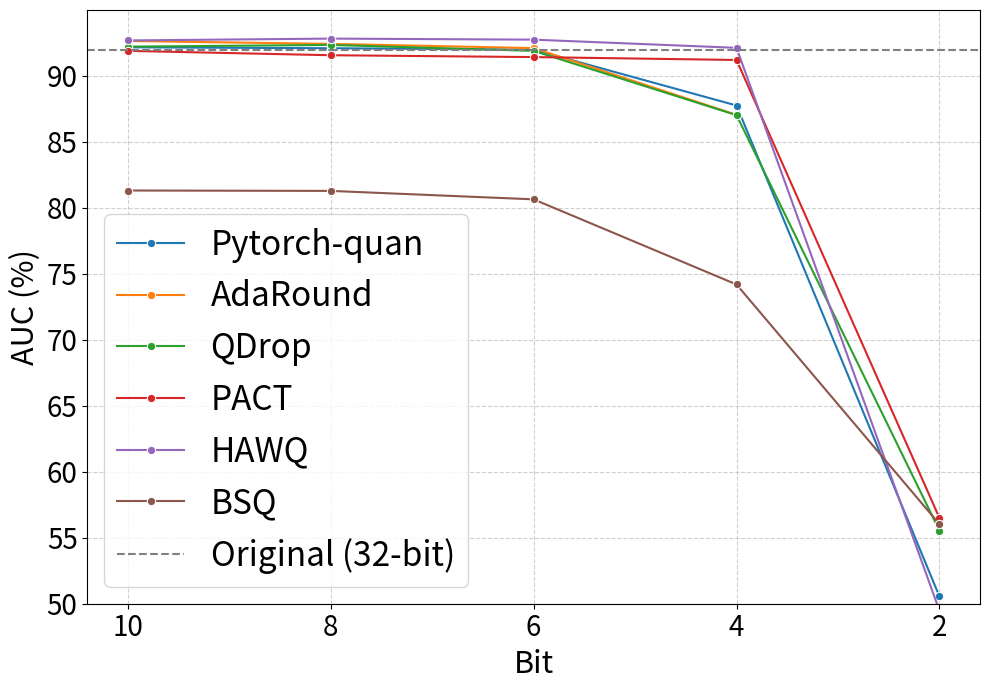

This chart was generated by the following Python code:
import pandas as pd
import matplotlib.pyplot as plt
import seaborn as sns
import numpy as np

def MIA_SMIA_CIFAR100():
    data = {
        'Dataset': ['CIFAR-100'] * 29,
        'Model': (
            ['Pytorch-quan']*5 +
            ['AdaRound']*4 +
            ['QDrop']*5 +
            ['PACT']*5 +
            ['HAWQ']*5 +
            ['BSQ']*5
        ),
        'Bit': (
            [10, 8, 6, 4, 2] +      # Pytorch-quan
            [10, 8, 6, 4] +         # Adaround
            [10, 8, 6, 4, 2] +      # Qdrop
            [10, 8, 6, 4, 2] +      # PACT
            [10, 8, 6, 4, 2] +      # HAWQ
            [10, 8, 6, 4, 2]        # BSQ
        ),
        'Value': [
            # Pytorch-quan
            92.16, 92.09, 91.98, 87.75, 50.55,
            # Adaround
            92.64, 92.42, 92.10, 87.04,
            # Qdrop
            92.21, 92.34, 91.89, 87.02, 55.54,
            # PACT
            91.89, 91.56, 91.42, 91.20, 56.50,
            # HAWQ
            92.68, 92.82, 92.74, 92.12, 49.48,
            # BSQ
            81.31, 81.28, 80.64, 74.19, 56.03
        ]
    }
    baseline = 91.93
    bit_order = ['10', '8', '6', '4', '2']
    df = pd.DataFrame(data)
    df['Bit'] = df['Bit'].astype(str)
    df['Bit'] = pd.Categorical(df['Bit'], categories=bit_order, ordered=True)
    plt.figure(figsize=(10, 7))
    sns.lineplot(
        data=df,
        x='Bit',
        y='Value',
        hue='Model',
        marker='o'
    )
    plt.axhline(
        y=baseline,
        color='gray',
        linestyle='--',
        linewidth=1.5,
        label='Original (32-bit)'
    )
    plt.xlabel('Bit', fontsize=22)
    plt.ylabel('AUC (%)', fontsize=22)
    plt.grid(True, linestyle='--', alpha=0.6)
    plt.ylim(bottom=50)
    plt.xticks(fontsize=20)
    plt.yticks(fontsize=20)
    handles, labels = plt.gca().get_legend_handles_labels()
    plt.legend(handles=handles, labels=labels, loc='lower left', fontsize=24, title_fontsize=15)
    plt.tight_layout()
    plt.show()

def MIA_MLleak_CIFAR100():
    data = {
        'Dataset': ['CIFAR-100'] * 29,
        'Model': (
            ['Pytorch-quan']*5 +
            ['AdaRound']*4 +
            ['QDrop']*5 +
            ['PACT']*5 +
            ['HAWQ']*5 +
            ['BSQ']*5
        ),
        'Bit': (
            [10, 8, 6, 4, 2] +      # Pytorch-quan
            [10, 8, 6, 4] +         # Adaround
            [10, 8, 6, 4, 2] +      # Qdrop
            [10, 8, 6, 4, 2] +      # PACT
            [10, 8, 6, 4, 2] +      # HAWQ
            [10, 8, 6, 4, 2]        # BSQ
        ),
        'Value': [
            # Pytorch-quan
            86.53, 86.42, 85.72, 73.30, 48.93,
            # Adaround
            87.51, 87.40, 85.46, 73.20,
            # Qdrop
            85.73, 86.02, 84.54, 70.63, 55.94,
            # PACT
            87.35, 86.43, 85.36, 84.94, 50.30,
            # HAWQ
            81.51, 81.21, 81.32, 81.23, 53.69,
            # BSQ
            60.76, 60.59, 60.68, 54.26, 44.56
        ]
    }
    baseline = 85.94
    bit_order = ['10', '8', '6', '4', '2']
    df = pd.DataFrame(data)
    df['Bit'] = df['Bit'].astype(str)
    df['Bit'] = pd.Categorical(df['Bit'], categories=bit_order, ordered=True)
    plt.figure(figsize=(10, 7))
    sns.lineplot(
        data=df,
        x='Bit',
        y='Value',
        hue='Model',
        marker='o'
    )
    plt.axhline(
        y=baseline,
        color='gray',
        linestyle='--',
        linewidth=1.5,
        label='Original (32-bit)'
    )
    plt.xlabel('Bit', fontsize=22)
    plt.ylabel('AUC (%)', fontsize=22)
    plt.grid(True, linestyle='--', alpha=0.6)
    plt.ylim(bottom=40)
    plt.xticks(fontsize=20)
    plt.yticks(fontsize=20)
    handles, labels = plt.gca().get_legend_handles_labels()
    plt.legend(handles=handles, labels=labels, loc='lower left', fontsize=24, title_fontsize=15)
    plt.tight_layout()
    plt.show()

def MIA_RMIA_CIFAR100():
    data = {
        'Dataset': ['CIFAR-100'] * 29,
        'Model': (
            ['Pytorch-quan']*5 +
            ['AdaRound']*4 +
            ['QDrop']*5 +
            ['PACT']*5 +
            ['HAWQ']*5 +
            ['BSQ']*5
        ),
        'Bit': (
            [10, 8, 6, 4, 2] +      # Pytorch-quan
            [10, 8, 6, 4] +         # Adaround
            [10, 8, 6, 4, 2] +      # Qdrop
            [10, 8, 6, 4, 2] +      # PACT
            [10, 8, 6, 4, 2] +      # HAWQ
            [10, 8, 6, 4, 2]        # BSQ
        ),
        'Value': [
            # Pytorch-quan
            92.16, 93.37, 91.98, 91.2, 50.4,
            # Adaround
            92.64, 92.50, 92.10, 90.32,
            # Qdrop
            92.21, 93.45, 91.89, 89.76, 47.19,
            # PACT
            91.20, 92.08, 91.56, 91.78, 50.83,
            # HAWQ
            92.68, 93.98, 92.74, 92.24, 50.38,
            # BSQ
            81.31, 84.85, 80.64, 76.85, 56.96
        ]
    }
    baseline = 92.11
    bit_order = ['10', '8', '6', '4', '2']
    df = pd.DataFrame(data)
    df['Bit'] = df['Bit'].astype(str)
    df['Bit'] = pd.Categorical(df['Bit'], categories=bit_order, ordered=True)
    plt.figure(figsize=(10, 7))
    sns.lineplot(
        data=df,
        x='Bit',
        y='Value',
        hue='Model',
        marker='o'
    )
    plt.axhline(
        y=baseline,
        color='gray',
        linestyle='--',
        linewidth=1.5,
        label='Original (32-bit)'
    )
    plt.xlabel('Bit', fontsize=22)
    plt.ylabel('AUC (%)', fontsize=22)
    plt.grid(True, linestyle='--', alpha=0.6)
    plt.ylim(bottom=40)
    plt.xticks(fontsize=20)
    plt.yticks(fontsize=20)
    handles, labels = plt.gca().get_legend_handles_labels()
    plt.legend(handles=handles, labels=labels, loc='lower left', fontsize=24, title_fontsize=15)
    plt.tight_layout()
    plt.show()

def MIA_SMIA_CINIC10():
    data = {
        'Dataset': ['CINIC-10'] * 29,
        'Model': (
            ['Pytorch-quan']*5 +
            ['AdaRound']*4 +
            ['QDrop']*5 +
            ['PACT']*5 +
            ['HAWQ']*5 +
            ['BSQ']*5
        ),
        'Bit': (
            [10, 8, 6, 4, 2] +      # Pytorch-quan
            [10, 8, 6, 4] +         # Adaround
            [10, 8, 6, 4, 2] +      # Qdrop
            [10, 8, 6, 4, 2] +      # PACT
            [10, 8, 6, 4, 2] +      # HAWQ
            [10, 8, 6, 4, 2]        # BSQ
        ),
        'Value': [
            # Pytorch-quan
            77.78, 77.62, 76.06, 68.72, 50.03,
            # Adaround
            76.97, 76.91, 77.30, 69.32,
            # Qdrop
            82.14, 81.56, 81.46, 75.38, 50.92,
            # PACT
            77.54, 77.41, 77.64, 76.78, 50.71,
            # HAWQ
            83.50, 83.23, 81.82, 80.92, 49.82,
            # BSQ
            70.36, 69.02, 69.50, 65.36, 53.2
        ]
    }
    baseline = 78.57
    bit_order = ['10', '8', '6', '4', '2']
    df = pd.DataFrame(data)
    df['Bit'] = df['Bit'].astype(str)
    df['Bit'] = pd.Categorical(df['Bit'], categories=bit_order, ordered=True)
    plt.figure(figsize=(10, 7))
    sns.lineplot(
        data=df,
        x='Bit',
        y='Value',
        hue='Model',
        marker='o'
    )
    plt.axhline(
        y=baseline,
        color='gray',
        linestyle='--',
        linewidth=1.5,
        label='Original (32-bit)'
    )
    plt.xlabel('Bit', fontsize=22)
    plt.ylabel('AUC (%)', fontsize=22)
    plt.grid(True, linestyle='--', alpha=0.6)
    plt.ylim(bottom=40)
    plt.xticks(fontsize=20)
    plt.yticks(fontsize=20)
    handles, labels = plt.gca().get_legend_handles_labels()
    plt.legend(handles=handles, labels=labels, loc='lower left', fontsize=24, title_fontsize=15)
    plt.tight_layout()
    plt.show()

def MIA_MLleak_CINIC10():
    data = {
        'Dataset': ['CINIC-10'] * 29,
        'Model': (
            ['Pytorch-quan']*5 +
            ['AdaRound']*4 +
            ['QDrop']*5 +
            ['PACT']*5 +
            ['HAWQ']*5 +
            ['BSQ']*5
        ),
        'Bit': (
            [10, 8, 6, 4, 2] +      # Pytorch-quan
            [10, 8, 6, 4] +         # Adaround
            [10, 8, 6, 4, 2] +      # Qdrop
            [10, 8, 6, 4, 2] +      # PACT
            [10, 8, 6, 4, 2] +      # HAWQ
            [10, 8, 6, 4, 2]        # BSQ
        ),
        'Value': [
            # Pytorch-quan
            70.89, 70.85, 68.38, 58.05, 49.74,
            # Adaround
            69.38, 69.29, 69.18, 58.07,
            # Qdrop
            74.38, 74.33, 73.68, 63.42, 50.31,
            # PACT
            70.12, 70.06, 69.95, 68.86, 50.07,
            # HAWQ
            76.77, 76.74, 74.39, 69.37, 49.96,
            # BSQ
            59.59, 58.19, 58.06, 55.38, 50.15
        ]
    }
    baseline = 71.55
    bit_order = ['10', '8', '6', '4', '2']
    df = pd.DataFrame(data)
    df['Bit'] = df['Bit'].astype(str)
    df['Bit'] = pd.Categorical(df['Bit'], categories=bit_order, ordered=True)
    plt.figure(figsize=(10, 7))
    sns.lineplot(
        data=df,
        x='Bit',
        y='Value',
        hue='Model',
        marker='o'
    )
    plt.axhline(
        y=baseline,
        color='gray',
        linestyle='--',
        linewidth=1.5,
        label='Original (32-bit)'
    )
    plt.xlabel('Bit', fontsize=22)
    plt.ylabel('AUC (%)', fontsize=22)
    plt.grid(True, linestyle='--', alpha=0.6)
    plt.ylim(bottom=40)
    plt.xticks(fontsize=20)
    plt.yticks(fontsize=20)
    handles, labels = plt.gca().get_legend_handles_labels()
    plt.legend(handles=handles, labels=labels, loc='lower left', fontsize=24, title_fontsize=15)
    plt.tight_layout()
    plt.show()

def MIA_RMIA_CINIC10():
    data = {
        'Dataset': ['CINIC-10'] * 29,
        'Model': (
            ['Pytorch-quan']*5 +
            ['AdaRound']*4 +
            ['QDrop']*5 +
            ['PACT']*5 +
            ['HAWQ']*5 +
            ['BSQ']*5
        ),
        'Bit': (
            [10, 8, 6, 4, 2] +      # Pytorch-quan
            [10, 8, 6, 4] +         # Adaround
            [10, 8, 6, 4, 2] +      # Qdrop
            [10, 8, 6, 4, 2] +      # PACT
            [10, 8, 6, 4, 2] +      # HAWQ
            [10, 8, 6, 4, 2]        # BSQ
        ),
        'Value': [
            # Pytorch-quan
            82.99, 84.47, 76.06, 73.85, 50.33,
            # Adaround
            76.97, 76.91, 77.30, 72.09,
            # Qdrop
            82.14, 84.13, 81.46, 78.34, 51.01,
            # PACT
            77.54, 85.25, 77.64, 82.19, 50.92,
            # HAWQ
            83.50, 86.11, 81.82, 82.93, 50.05,
            # BSQ
            70.36, 74.09, 69.50, 69.05, 54.11
        ]
    }
    baseline = 82.99
    bit_order = ['10', '8', '6', '4', '2']
    df = pd.DataFrame(data)
    df['Bit'] = df['Bit'].astype(str)
    df['Bit'] = pd.Categorical(df['Bit'], categories=bit_order, ordered=True)
    plt.figure(figsize=(10, 7))
    sns.lineplot(
        data=df,
        x='Bit',
        y='Value',
        hue='Model',
        marker='o'
    )
    plt.axhline(
        y=baseline,
        color='gray',
        linestyle='--',
        linewidth=1.5,
        label='Original (32-bit)'
    )
    plt.xlabel('Bit', fontsize=22)
    plt.ylabel('AUC (%)', fontsize=22)
    plt.grid(True, linestyle='--', alpha=0.6)
    plt.ylim(bottom=40)
    plt.xticks(fontsize=20)
    plt.yticks(fontsize=20)
    handles, labels = plt.gca().get_legend_handles_labels()
    plt.legend(handles=handles, labels=labels, loc='lower left', fontsize=22, title_fontsize=15)
    plt.tight_layout()
    plt.show()

def get_mia_data():
    data_dict = {
        'MIA_SMIA_CIFAR100': {
            'data': {
                'Dataset': ['CIFAR-100'] * 29,
                'Model': (
                    ['Pytorch-quan']*5 +
                    ['AdaRound']*4 +
                    ['QDrop']*5 +
                    ['PACT']*5 +
                    ['HAWQ']*5 +
                    ['BSQ']*5
                ),
                'Bit': (
                    [10, 8, 6, 4, 2] + [10, 8, 6, 4] + [10, 8, 6, 4, 2] +
                    [10, 8, 6, 4, 2] + [10, 8, 6, 4, 2] + [10, 8, 6, 4, 2]
                ),
                'Value': [
                    92.16, 92.09, 91.98, 87.75, 50.55,
                    92.64, 92.42, 92.10, 87.04,
                    92.21, 92.34, 91.89, 87.02, 55.54,
                    91.89, 91.56, 91.42, 91.20, 56.50,
                    92.68, 92.82, 92.74, 92.12, 49.48,
                    81.31, 81.28, 80.64, 74.19, 56.03
                ]
            },
            'baseline': 91.93,
            'title': 'SMIA (CIFAR-100)'
        },
        'MIA_MLleak_CIFAR100': {
            'data': {
                'Dataset': ['CIFAR-100'] * 29,
                'Model': (
                    ['Pytorch-quan']*5 +
                    ['AdaRound']*4 +
                    ['QDrop']*5 +
                    ['PACT']*5 +
                    ['HAWQ']*5 +
                    ['BSQ']*5
                ),
                'Bit': (
                    [10, 8, 6, 4, 2] + [10, 8, 6, 4] + [10, 8, 6, 4, 2] +
                    [10, 8, 6, 4, 2] + [10, 8, 6, 4, 2] + [10, 8, 6, 4, 2]
                ),
                'Value': [
                    86.53, 86.42, 85.72, 73.30, 48.93,
                    87.51, 87.40, 85.46, 73.20,
                    85.73, 86.02, 84.54, 70.63, 55.94,
                    87.35, 86.43, 85.36, 84.94, 50.30,
                    81.51, 81.21, 81.32, 81.23, 53.69,
                    60.76, 60.59, 60.68, 54.26, 44.56
                ]
            },
            'baseline': 85.94,
            'title': 'MLleak (CIFAR-100)'
        },
        'MIA_RMIA_CIFAR100': {
            'data': {
                'Dataset': ['CIFAR-100'] * 29,
                'Model': (
                    ['Pytorch-quan']*5 +
                    ['AdaRound']*4 +
                    ['QDrop']*5 +
                    ['PACT']*5 +
                    ['HAWQ']*5 +
                    ['BSQ']*5
                ),
                'Bit': (
                    [10, 8, 6, 4, 2] + [10, 8, 6, 4] + [10, 8, 6, 4, 2] +
                    [10, 8, 6, 4, 2] + [10, 8, 6, 4, 2] + [10, 8, 6, 4, 2]
                ),
                'Value': [
                    92.16, 93.37, 91.98, 91.2, 50.4,
                    92.64, 92.50, 92.10, 90.32,
                    92.21, 93.45, 91.89, 89.76, 47.19,
                    91.20, 92.08, 91.56, 91.78, 50.83,
                    92.68, 93.98, 92.74, 92.24, 50.38,
                    81.31, 84.85, 80.64, 76.85, 56.96
                ]
            },
            'baseline': 92.11,
            'title': 'RMIA (CIFAR-100)'
        },
        'MIA_SMIA_CINIC10': {
            'data': {
                'Dataset': ['CINIC-10'] * 29,
                'Model': (
                    ['Pytorch-quan']*5 +
                    ['AdaRound']*4 +
                    ['QDrop']*5 +
                    ['PACT']*5 +
                    ['HAWQ']*5 +
                    ['BSQ']*5
                ),
                'Bit': (
                    [10, 8, 6, 4, 2] + [10, 8, 6, 4] + [10, 8, 6, 4, 2] +
                    [10, 8, 6, 4, 2] + [10, 8, 6, 4, 2] + [10, 8, 6, 4, 2]
                ),
                'Value': [
                    77.78, 77.62, 76.06, 68.72, 50.03,
                    76.97, 76.91, 77.30, 69.32,
                    82.14, 81.56, 81.46, 75.38, 50.92,
                    77.54, 77.41, 77.64, 76.78, 50.71,
                    83.50, 83.23, 81.82, 80.92, 49.82,
                    70.36, 69.02, 69.50, 65.36, 53.2
                ]
            },
            'baseline': 78.57,
            'title': 'SMIA (CINIC-10)'
        },
        'MIA_MLleak_CINIC10': {
            'data': {
                'Dataset': ['CINIC-10'] * 29,
                'Model': (
                    ['Pytorch-quan']*5 +
                    ['AdaRound']*4 +
                    ['QDrop']*5 +
                    ['PACT']*5 +
                    ['HAWQ']*5 +
                    ['BSQ']*5
                ),
                'Bit': (
                    [10, 8, 6, 4, 2] + [10, 8, 6, 4] + [10, 8, 6, 4, 2] +
                    [10, 8, 6, 4, 2] + [10, 8, 6, 4, 2] + [10, 8, 6, 4, 2]
                ),
                'Value': [
                    70.89, 70.85, 68.38, 58.05, 49.74,
                    69.38, 69.29, 69.18, 58.07,
                    74.38, 74.33, 73.68, 63.42, 50.31,
                    70.12, 70.06, 69.95, 68.86, 50.07,
                    76.77, 76.74, 74.39, 69.37, 49.96,
                    59.59, 58.19, 58.06, 55.38, 50.15
                ]
            },
            'baseline': 71.55,
            'title': 'MLleak (CINIC-10)'
        },
        'MIA_RMIA_CINIC10': {
            'data': {
                'Dataset': ['CINIC-10'] * 29,
                'Model': (
                    ['Pytorch-quan']*5 +
                    ['AdaRound']*4 +
                    ['QDrop']*5 +
                    ['PACT']*5 +
                    ['HAWQ']*5 +
                    ['BSQ']*5
                ),
                'Bit': (
                    [10, 8, 6, 4, 2] + [10, 8, 6, 4] + [10, 8, 6, 4, 2] +
                    [10, 8, 6, 4, 2] + [10, 8, 6, 4, 2] + [10, 8, 6, 4, 2]
                ),
                'Value': [
                    82.99, 84.47, 76.06, 73.85, 50.33,
                    76.97, 76.91, 77.30, 72.09,
                    82.14, 84.13, 81.46, 78.34, 51.01,
                    77.54, 85.25, 77.64, 82.19, 50.92,
                    83.50, 86.11, 81.82, 82.93, 50.05,
                    70.36, 74.09, 69.50, 69.05, 54.11
                ]
            },
            'baseline': 82.99,
            'title': 'RMIA (CINIC-10)'
        }
    }
    return data_dict

def plot_mia_6in1():
    data_dict = get_mia_data()
    print("xxxx")
    import matplotlib.pyplot as plt
    import seaborn as sns
    import pandas as pd
    fig, axes = plt.subplots(2, 3, figsize=(22, 12), sharex=True, sharey=True)
    plt.subplots_adjust(wspace=0.15, hspace=0.22)
    bit_order = ['10', '8', '6', '4', '2']

    keys = [
        'MIA_SMIA_CIFAR100', 'MIA_MLleak_CIFAR100', 'MIA_RMIA_CIFAR100',
        'MIA_SMIA_CINIC10', 'MIA_MLleak_CINIC10', 'MIA_RMIA_CINIC10'
    ]
    titles = [
        'SMIA', 'MLleak', 'RMIA',
        'SMIA', 'MLleak', 'RMIA'
    ]
    datasets = ['CIFAR-100', 'CIFAR-100', 'CIFAR-100', 'CINIC-10', 'CINIC-10', 'CINIC-10']

    for idx, key in enumerate(keys):
        row, col = divmod(idx, 3)
        ax = axes[row, col]
        entry = data_dict[key]
        df = pd.DataFrame(entry['data'])
        df['Bit'] = df['Bit'].astype(str)
        df['Bit'] = pd.Categorical(df['Bit'], categories=bit_order, ordered=True)
        sns.lineplot(
            data=df,
            x='Bit',
            y='Value',
            hue='Model',
            marker='o',
            ax=ax,
            estimator=None
        )
        ax.axhline(
            y=entry['baseline'],
            color='gray',
            linestyle='--',
            linewidth=1.5,
            label='Original (32-bit)'
        )
        ax.set_title(f"{titles[col]} ({datasets[idx]})", fontsize=18)
        ax.set_xlabel('Bit', fontsize=16)
        ax.set_ylabel('AUC (%)', fontsize=16)
        ax.grid(True, linestyle='--', alpha=0.6)
        ax.set_ylim(bottom=40)
        ax.tick_params(axis='x', labelsize=14)
        ax.tick_params(axis='y', labelsize=14)
        if row == 0 and col == 0:
            handles, labels = ax.get_legend_handles_labels()
            ax.legend(handles=handles, labels=labels, loc='lower left', fontsize=14, title_fontsize=13)
        else:
            ax.get_legend().remove()

    fig.suptitle('MIA Results on CIFAR-100 and CINIC-10', fontsize=26, y=1.03)
    plt.tight_layout(rect=[0, 0, 1, 0.97])
    plt.show()

if __name__ == "__main__":
    # MIA_MLleak_CIFAR100()
    # MIA_SMIA_CIFAR100()
    # MIA_MLleak_CINIC10()
    # MIA_SMIA_CINIC10()
    # plot_mia_6in1()
    MIA_SMIA_CIFAR100()
  #  MIA_RMIA_CINIC10()
